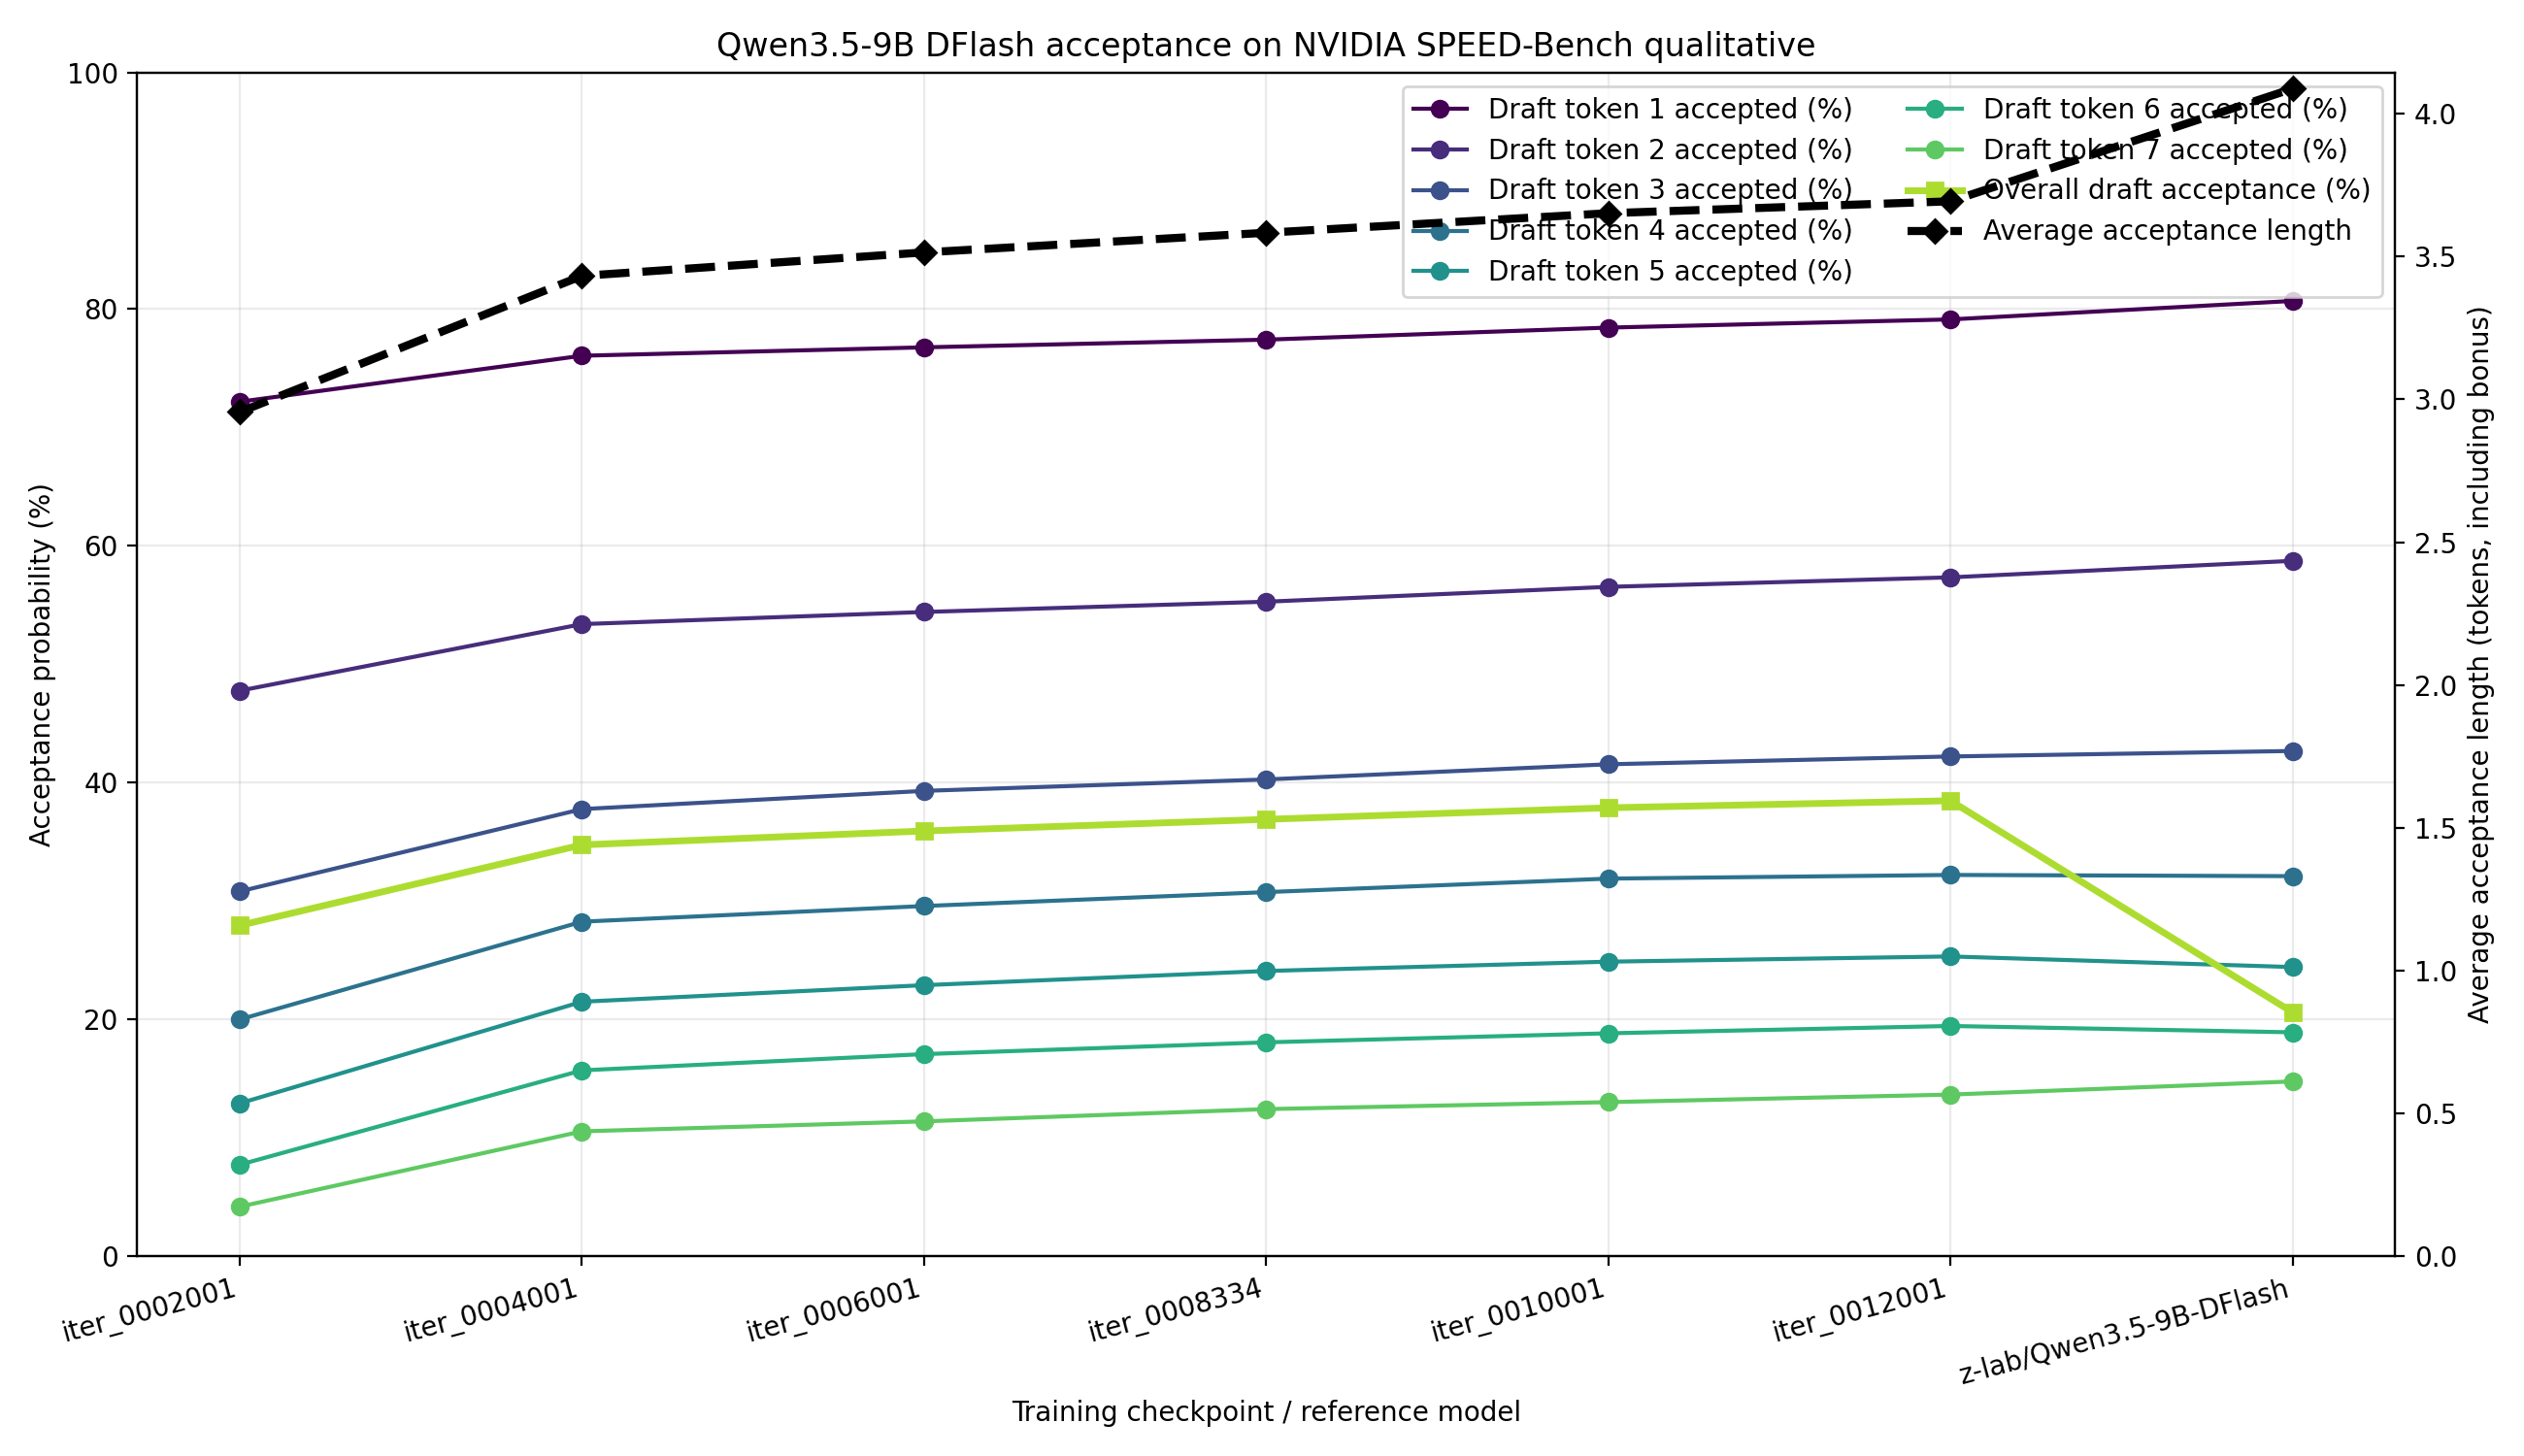

The file beside this chart, header and first rows:
label, training_step, requests, conversation_turns, verify_steps, num_draft_token_slots, draft_token_1_acceptance_pct, draft_token_2_acceptance_pct, draft_token_3_acceptance_pct, draft_token_4_acceptance_pct, draft_token_5_acceptance_pct, draft_token_6_acceptance_pct, draft_token_7_acceptance_pct, overall_draft_acceptance_pct, average_acceptance_length, average_accepted_draft_tokens, source_results
iter_0002001, 2001, 880, 1036, 740412, 7, 72.18, 47.76, 30.8, 19.98, 12.89, 7.705, 4.156, 27.92, 2.956, 1.955, /scratch/s6p/jamie.s6p/torchspec-qwen35-…
iter_0004001, 4001, 880, 1036, 636973, 7, 76.06, 53.38, 37.75, 28.24, 21.47, 15.68, 10.52, 34.73, 3.433, 2.431, /scratch/s6p/jamie.s6p/torchspec-qwen35-…
iter_0006001, 6001, 880, 1036, 622407, 7, 76.77, 54.41, 39.29, 29.56, 22.87, 17.05, 11.36, 35.9, 3.515, 2.513, /scratch/s6p/jamie.s6p/torchspec-qwen35-…
iter_0008334, 8334, 880, 1036, 612765, 7, 77.42, 55.28, 40.26, 30.74, 24.07, 18.04, 12.4, 36.89, 3.584, 2.582, /scratch/s6p/jamie.s6p/torchspec-qwen35-…
iter_0010001, 10001, 880, 1036, 601634, 7, 78.44, 56.53, 41.54, 31.88, 24.86, 18.81, 12.99, 37.86, 3.652, 2.651, /scratch/s6p/jamie.s6p/torchspec-qwen35-…
iter_0012001, 12001, 880, 1036, 587382, 7, 79.13, 57.34, 42.2, 32.19, 25.3, 19.43, 13.63, 38.46, 3.694, 2.692, /scratch/s6p/jamie.s6p/torchspec-qwen35-…
z-lab/Qwen3.5-9B-DFlash, reference, 880, 1036, 543618, 15, 80.7, 58.73, 42.66, 32.09, 24.41, 18.89, 14.74, 20.58, 4.089, 3.087, /scratch/s6p/jamie.s6p/torchspec-qwen35-…
